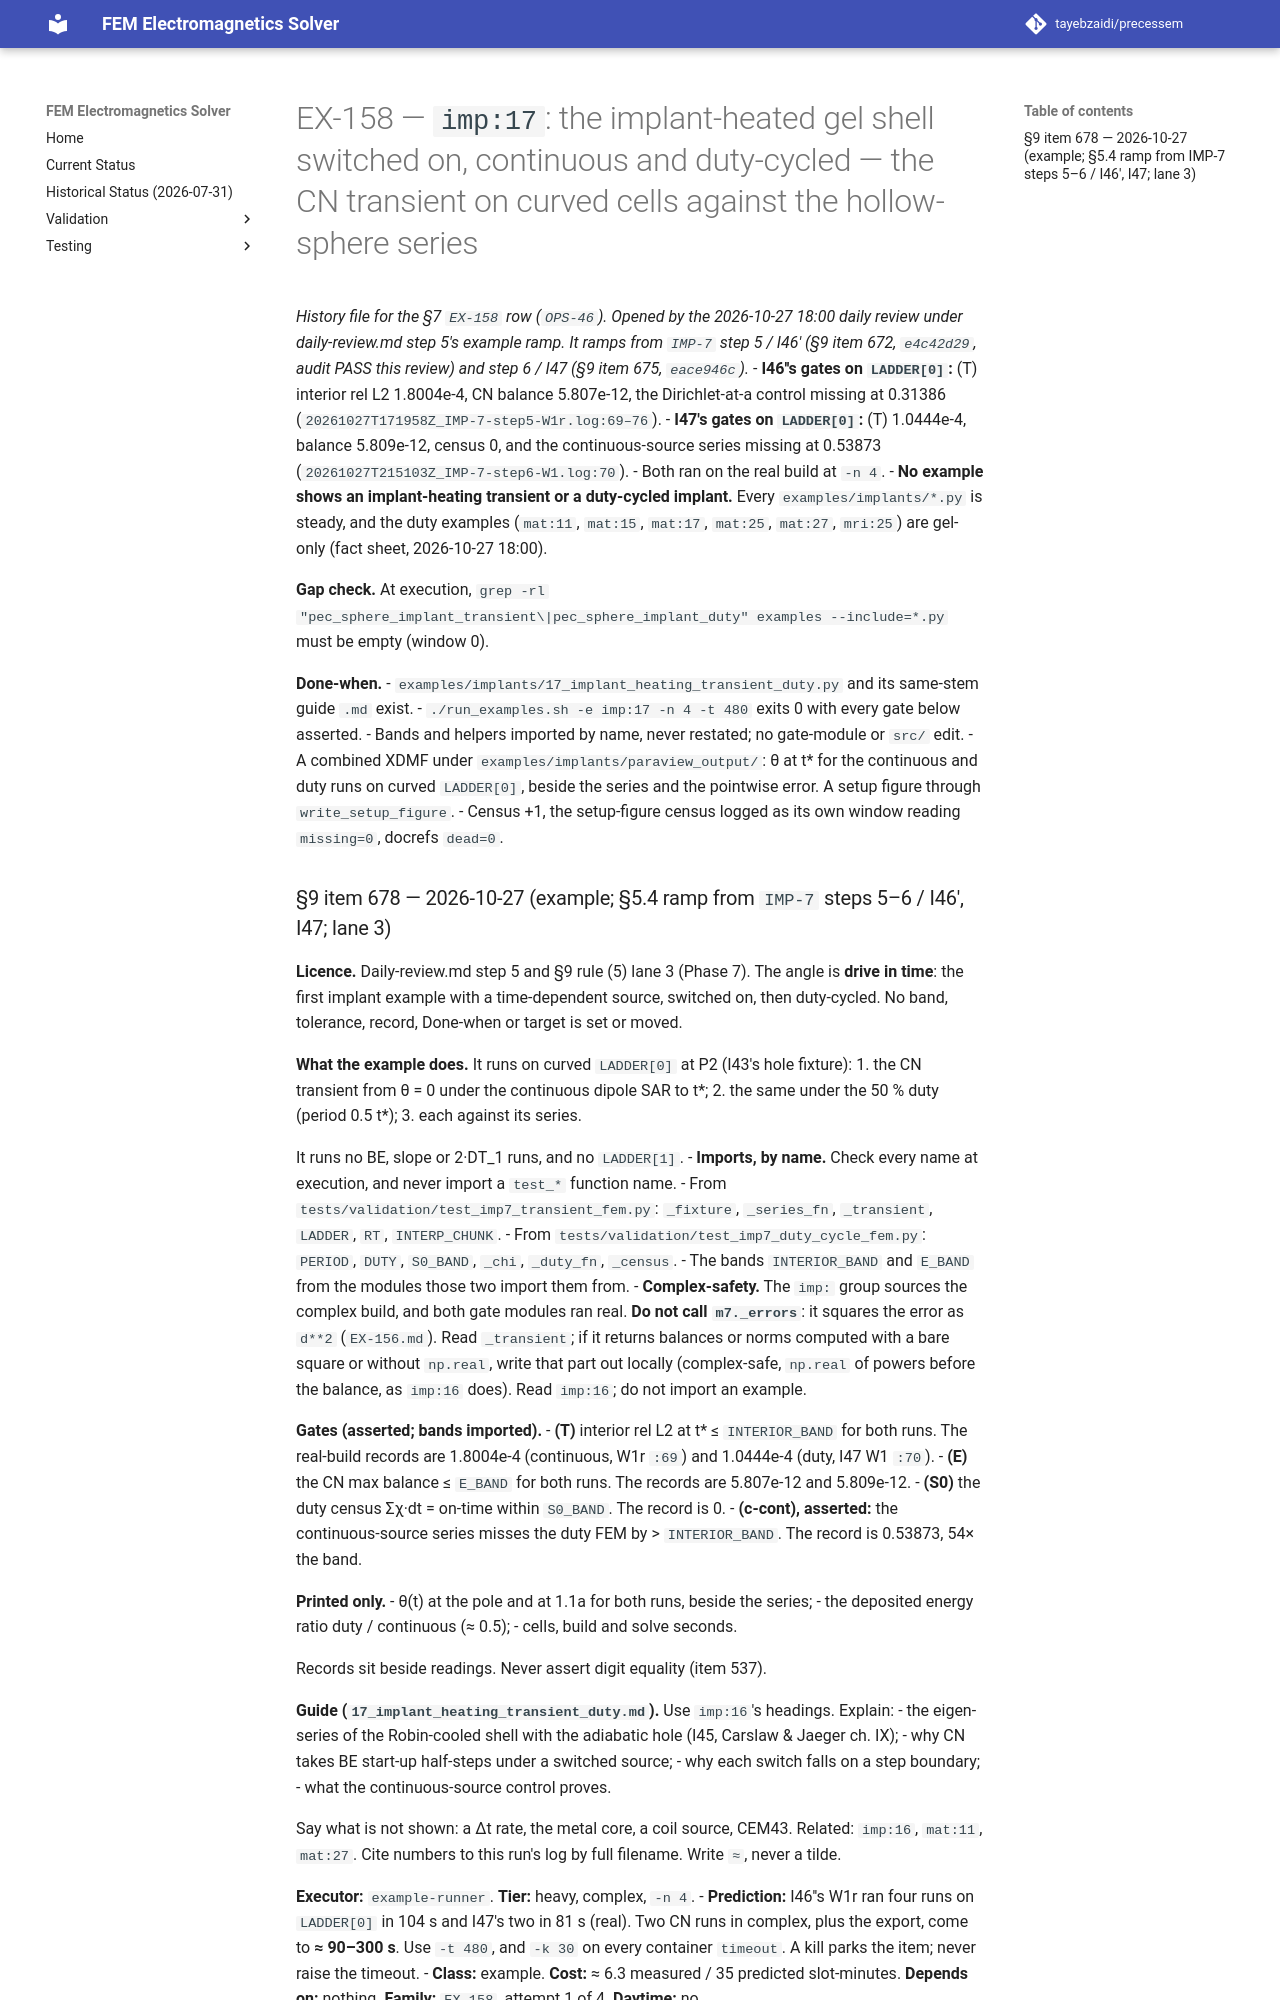

repository: tayebzaidi/precessem · page: planning/chunks/EX-158/index.html · generator: mkdocs

# EX-158 — `imp:17`: the implant-heated gel shell switched on, continuous and duty-cycled — the CN transient on curved cells against the hollow-sphere series

*History file for the §7 `EX-158` row (`OPS-46`). Opened by the 2026-10-27 18:00 daily review under daily-review.md step 5's example ramp. It ramps from `IMP-7` step 5 / I46′ (§9 item 672, `e4c42d29`, audit PASS this review) and step 6 / I47 (§9 item 675, `eace946c`).*
- **I46′'s gates on `LADDER[0]`:** (T) interior rel L2 1.8004e-4, CN balance 5.807e-12, the Dirichlet-at-a control missing at 0.31386 (`20261027T171958Z_IMP-7-step5-W1r.log:69–76`).
- **I47's gates on `LADDER[0]`:** (T) 1.0444e-4, balance 5.809e-12, census 0, and the continuous-source series missing at 0.53873 (`20261027T215103Z_IMP-7-step6-W1.log:70`).
- Both ran on the real build at `-n 4`.
- **No example shows an implant-heating transient or a duty-cycled implant.** Every `examples/implants/*.py` is steady, and the duty examples (`mat:11`, `mat:15`, `mat:17`, `mat:25`, `mat:27`, `mri:25`) are gel-only (fact sheet, 2026-10-27 18:00).

**Gap check.** At execution, `grep -rl "pec_sphere_implant_transient\|pec_sphere_implant_duty" examples --include=*.py` must be empty (window 0).

**Done-when.**
- `examples/implants/17_implant_heating_transient_duty.py` and its same-stem guide `.md` exist.
- `./run_examples.sh -e imp:17 -n 4 -t 480` exits 0 with every gate below asserted.
- Bands and helpers imported by name, never restated; no gate-module or `src/` edit.
- A combined XDMF under `examples/implants/paraview_output/`: θ at t\* for the continuous and duty runs on curved `LADDER[0]`, beside the series and the pointwise error. A setup figure through `write_setup_figure`.
- Census +1, the setup-figure census logged as its own window reading `missing=0`, docrefs `dead=0`.
